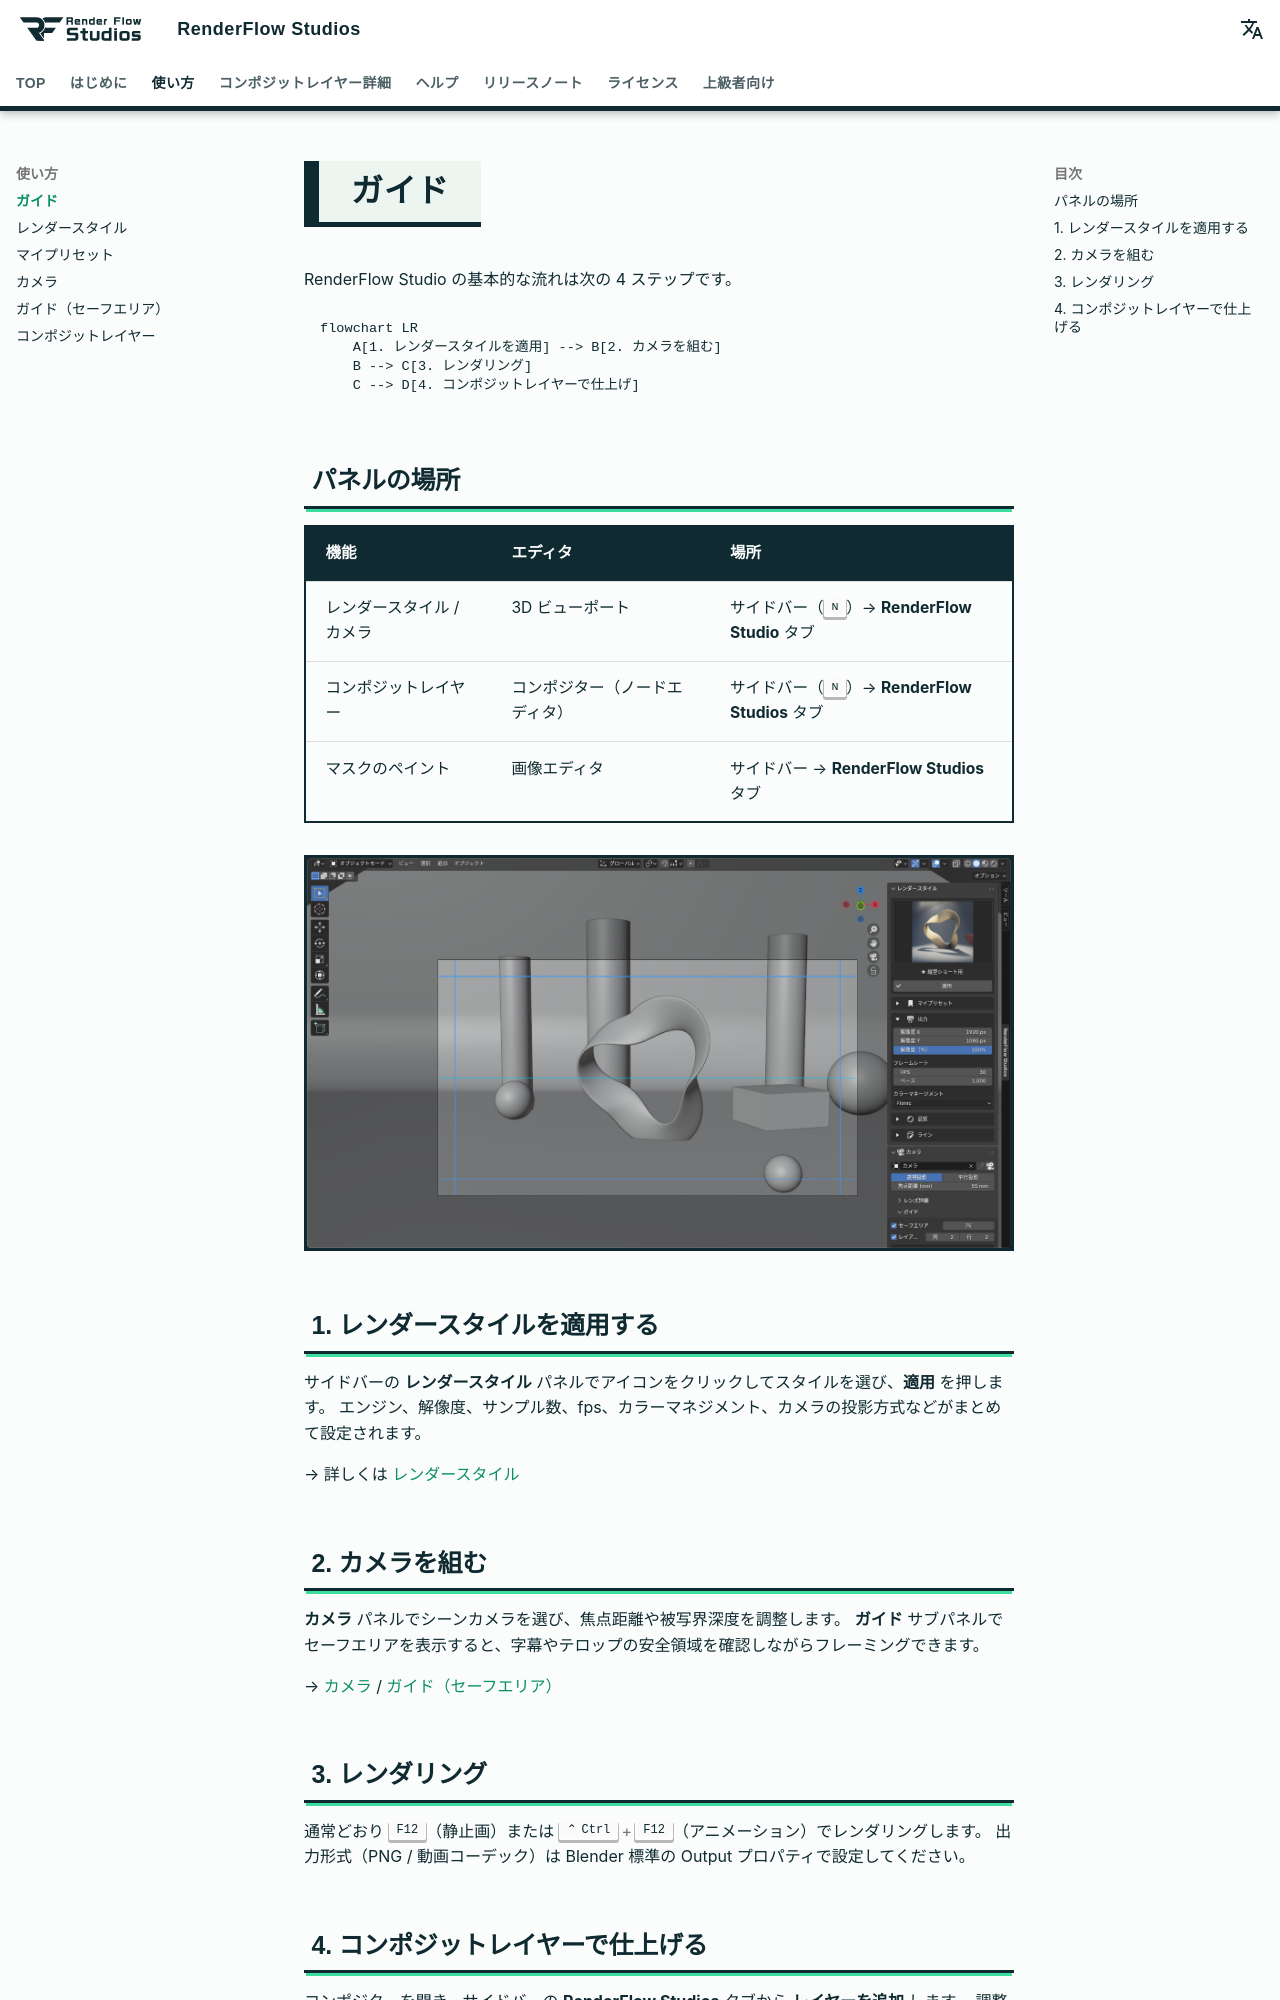

repository: nekonote-kobo/renderflow-studios · page: guide.html · generator: mkdocs

# ガイド

RenderFlow Studio の基本的な流れは次の 4 ステップです。

```mermaid
flowchart LR
    A[1. レンダースタイルを適用] --> B[2. カメラを組む]
    B --> C[3. レンダリング]
    C --> D[4. コンポジットレイヤーで仕上げ]
```

## パネルの場所

| 機能 | エディタ | 場所 |
|---|---|---|
| レンダースタイル / カメラ | 3D ビューポート | サイドバー（++n++）→ **RenderFlow Studio** タブ |
| コンポジットレイヤー | コンポジター（ノードエディタ） | サイドバー（++n++）→ **RenderFlow Studios** タブ |
| マスクのペイント | 画像エディタ | サイドバー → **RenderFlow Studios** タブ |

![サイドバーの RenderFlow Studio タブ](../assets/images/sidebar_overview.png){ .ui }

## 1. レンダースタイルを適用する

サイドバーの **レンダースタイル** パネルでアイコンをクリックしてスタイルを選び、**適用** を押します。
エンジン、解像度、サンプル数、fps、カラーマネジメント、カメラの投影方式などがまとめて設定されます。

→ 詳しくは [レンダースタイル](render_style.md)

## 2. カメラを組む

**カメラ** パネルでシーンカメラを選び、焦点距離や被写界深度を調整します。
**ガイド** サブパネルでセーフエリアを表示すると、字幕やテロップの安全領域を確認しながらフレーミングできます。

→ [カメラ](camera.md) / [ガイド（セーフエリア）](camera_guides.md)

## 3. レンダリング

通常どおり ++f12++（静止画）または ++ctrl+f12++（アニメーション）でレンダリングします。
出力形式（PNG / 動画コーデック）は Blender 標準の Output プロパティで設定してください。
